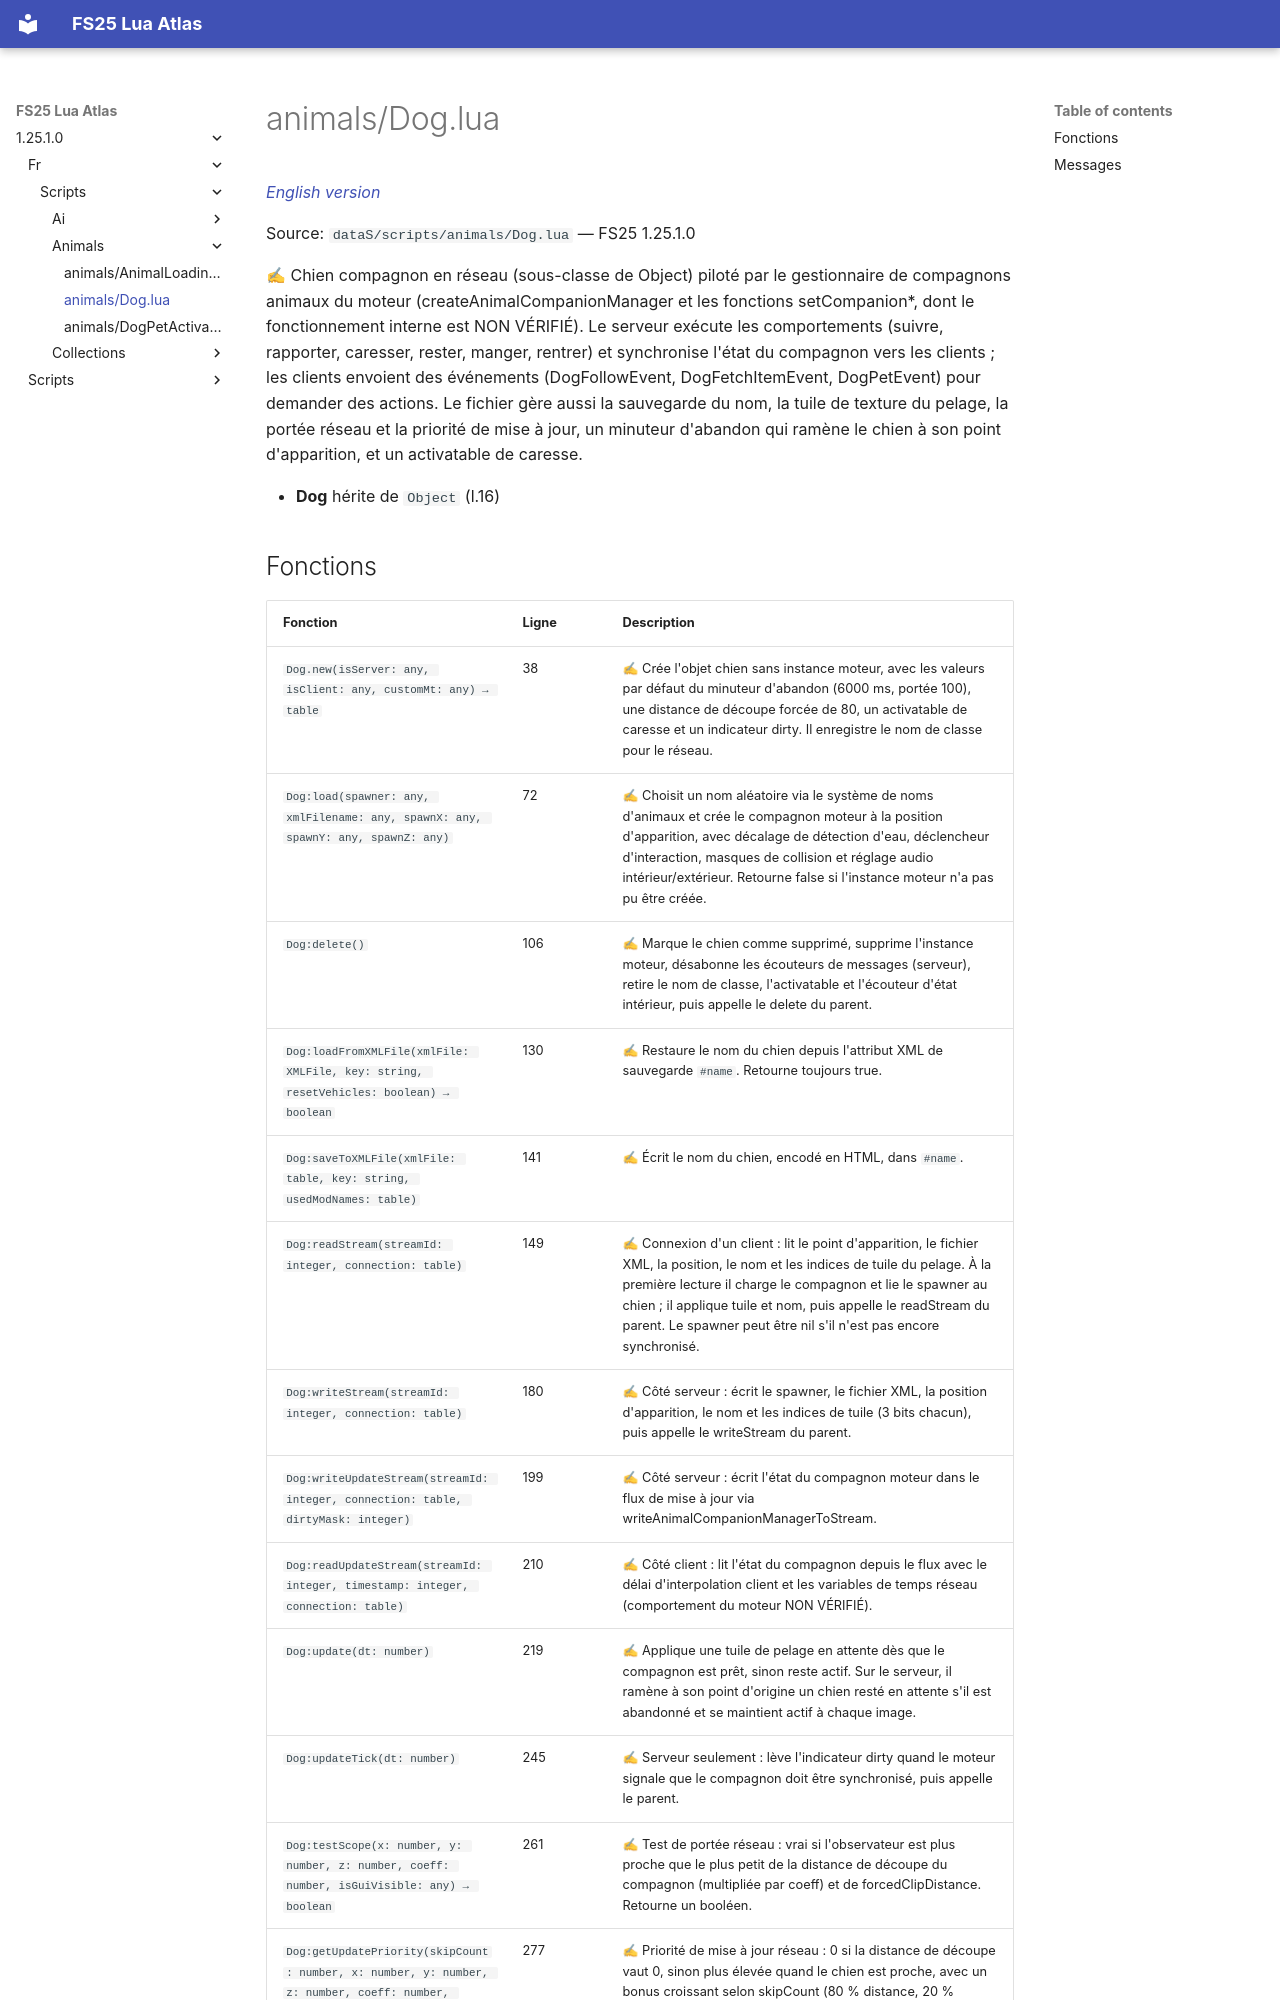

repository: Tim0219800/fs25-lua-atlas · page: 1.25.1.0/fr/scripts/animals/Dog.html · generator: mkdocs

# animals/Dog.lua

*[English version](../../../scripts/animals/Dog.md)*

Source: `dataS/scripts/animals/Dog.lua` — FS25 1.25.1.0

✍ Chien compagnon en réseau (sous-classe de Object) piloté par le gestionnaire de compagnons animaux du moteur (createAnimalCompanionManager et les fonctions setCompanion*, dont le fonctionnement interne est NON VÉRIFIÉ). Le serveur exécute les comportements (suivre, rapporter, caresser, rester, manger, rentrer) et synchronise l'état du compagnon vers les clients ; les clients envoient des événements (DogFollowEvent, DogFetchItemEvent, DogPetEvent) pour demander des actions. Le fichier gère aussi la sauvegarde du nom, la tuile de texture du pelage, la portée réseau et la priorité de mise à jour, un minuteur d'abandon qui ramène le chien à son point d'apparition, et un activatable de caresse.

- **Dog** hérite de `Object` (l.16)
